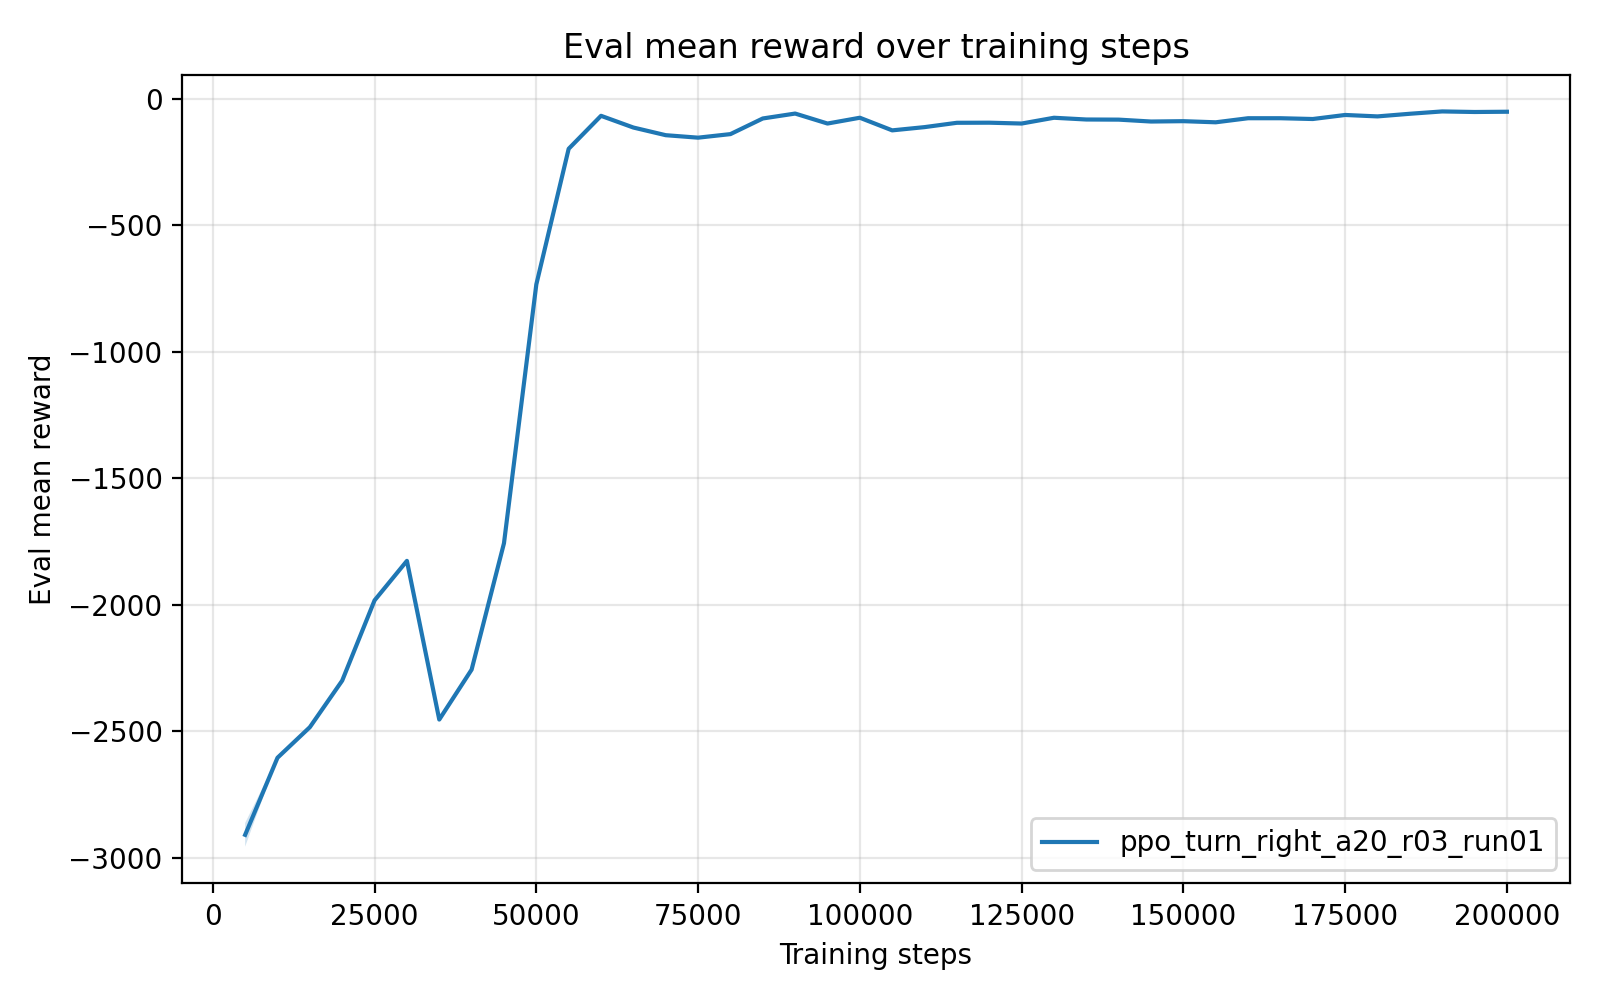

Values plotted in this chart, from the file beside it:
timesteps, mean_reward, std_reward, min_reward, max_reward
5.000000000000000000e+03, -2.909698324199999661e+03, 4.683084760000001978e+01, -2.933113748000000214e+03, -2.816036629000000175e+03
1.000000000000000000e+04, -2.604870540999999776e+03, 0.000000000000000000e+00, -2.604870540999999776e+03, -2.604870540999999776e+03
1.500000000000000000e+04, -2.483945478000000094e+03, 0.000000000000000000e+00, -2.483945478000000094e+03, -2.483945478000000094e+03
2.000000000000000000e+04, -2.299773181999999906e+03, 0.000000000000000000e+00, -2.299773181999999906e+03, -2.299773181999999906e+03
2.500000000000000000e+04, -1.982497362000000066e+03, 0.000000000000000000e+00, -1.982497362000000066e+03, -1.982497362000000066e+03
3.000000000000000000e+04, -1.826321132000000262e+03, 2.273736754432320595e-13, -1.826321132000000034e+03, -1.826321132000000034e+03
3.500000000000000000e+04, -2.453798247000000174e+03, 0.000000000000000000e+00, -2.453798247000000174e+03, -2.453798247000000174e+03
4.000000000000000000e+04, -2.256371983000000000e+03, 0.000000000000000000e+00, -2.256371983000000000e+03, -2.256371983000000000e+03
4.500000000000000000e+04, -1.756728303000000324e+03, 2.273736754432320595e-13, -1.756728303000000096e+03, -1.756728303000000096e+03
5.000000000000000000e+04, -7.331047099999999546e+02, 0.000000000000000000e+00, -7.331047099999999546e+02, -7.331047099999999546e+02
5.500000000000000000e+04, -1.966629749999999888e+02, 0.000000000000000000e+00, -1.966629749999999888e+02, -1.966629749999999888e+02
6.000000000000000000e+04, -6.629983000000000004e+01, 0.000000000000000000e+00, -6.629983000000000004e+01, -6.629983000000000004e+01
6.500000000000000000e+04, -1.126578790000000083e+02, 1.421085471520200372e-14, -1.126578789999999941e+02, -1.126578789999999941e+02
7.000000000000000000e+04, -1.429346360000000118e+02, 0.000000000000000000e+00, -1.429346360000000118e+02, -1.429346360000000118e+02
7.500000000000000000e+04, -1.527337530000000072e+02, 0.000000000000000000e+00, -1.527337530000000072e+02, -1.527337530000000072e+02
8.000000000000000000e+04, -1.386643719999999860e+02, 0.000000000000000000e+00, -1.386643719999999860e+02, -1.386643719999999860e+02
8.500000000000000000e+04, -7.680158500000000288e+01, 0.000000000000000000e+00, -7.680158500000000288e+01, -7.680158500000000288e+01
9.000000000000000000e+04, -5.737795700000000210e+01, 0.000000000000000000e+00, -5.737795700000000210e+01, -5.737795700000000210e+01
9.500000000000000000e+04, -9.684521499999999605e+01, 0.000000000000000000e+00, -9.684521499999999605e+01, -9.684521499999999605e+01
1.000000000000000000e+05, -7.393272299999999575e+01, 0.000000000000000000e+00, -7.393272299999999575e+01, -7.393272299999999575e+01
1.050000000000000000e+05, -1.238475899999999967e+02, 0.000000000000000000e+00, -1.238475899999999967e+02, -1.238475899999999967e+02
1.100000000000000000e+05, -1.110170450000000102e+02, 1.421085471520200372e-14, -1.110170449999999960e+02, -1.110170449999999960e+02
1.150000000000000000e+05, -9.388532800000000123e+01, 0.000000000000000000e+00, -9.388532800000000123e+01, -9.388532800000000123e+01
1.200000000000000000e+05, -9.351874200000000315e+01, 0.000000000000000000e+00, -9.351874200000000315e+01, -9.351874200000000315e+01
1.250000000000000000e+05, -9.685509199999999908e+01, 0.000000000000000000e+00, -9.685509199999999908e+01, -9.685509199999999908e+01
1.300000000000000000e+05, -7.399587300000000312e+01, 0.000000000000000000e+00, -7.399587300000000312e+01, -7.399587300000000312e+01
1.350000000000000000e+05, -8.089411699999999428e+01, 0.000000000000000000e+00, -8.089411699999999428e+01, -8.089411699999999428e+01
1.400000000000000000e+05, -8.141414100000000076e+01, 0.000000000000000000e+00, -8.141414100000000076e+01, -8.141414100000000076e+01
1.450000000000000000e+05, -8.890172599999999647e+01, 0.000000000000000000e+00, -8.890172599999999647e+01, -8.890172599999999647e+01
1.500000000000000000e+05, -8.750636400000000492e+01, 0.000000000000000000e+00, -8.750636400000000492e+01, -8.750636400000000492e+01
1.550000000000000000e+05, -9.194824599999999748e+01, 0.000000000000000000e+00, -9.194824599999999748e+01, -9.194824599999999748e+01
1.600000000000000000e+05, -7.585454500000000166e+01, 0.000000000000000000e+00, -7.585454500000000166e+01, -7.585454500000000166e+01
1.650000000000000000e+05, -7.583822800000000086e+01, 0.000000000000000000e+00, -7.583822800000000086e+01, -7.583822800000000086e+01
1.700000000000000000e+05, -7.896424000000000376e+01, 0.000000000000000000e+00, -7.896424000000000376e+01, -7.896424000000000376e+01
1.750000000000000000e+05, -6.296262000000000114e+01, 0.000000000000000000e+00, -6.296262000000000114e+01, -6.296262000000000114e+01
1.800000000000000000e+05, -6.863311299999999449e+01, 0.000000000000000000e+00, -6.863311299999999449e+01, -6.863311299999999449e+01
1.850000000000000000e+05, -5.821363999999999805e+01, 0.000000000000000000e+00, -5.821363999999999805e+01, -5.821363999999999805e+01
1.900000000000000000e+05, -4.897055199999999786e+01, 0.000000000000000000e+00, -4.897055199999999786e+01, -4.897055199999999786e+01
1.950000000000000000e+05, -5.120502400000000165e+01, 0.000000000000000000e+00, -5.120502400000000165e+01, -5.120502400000000165e+01
2.000000000000000000e+05, -5.019523900000000083e+01, 0.000000000000000000e+00, -5.019523900000000083e+01, -5.019523900000000083e+01
